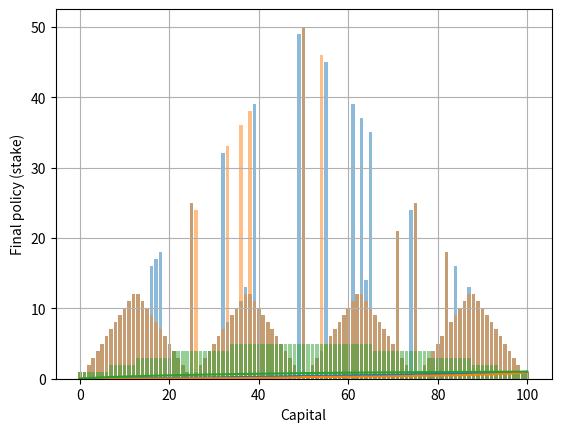

The script that saved this image:
# -*- coding: utf-8 -*-
"""Gambler.ipynb

Automatically generated by Colab.

Original file is located at
    https://colab.research.google.com/<link-removed>

In this notebook, i am trying to solve problem 4.9 from Sutton and Barto's textbook, which demands solving the gambler's problem using the value iteration method.
All of the configs are based on the assumptions of the exercise.
"""

import numpy as np
import matplotlib.pyplot as plt

"""Value Iteration Algorithm
\begin{equation}
    V_{k+1}(s) = \max_{a} \sum_{s'} P(s'| s, a) [ R(s,a, s') + \gamma V_k(s')
\end{equation}
"""

n = 100
v = np.zeros(n+1) #Creating dummy vector for saving value states
v[100] = 1 #Based on the text 'The reward is zero on all transitions except those on which the gambler reaches his goal, when it is +1.'
q = np.zeros((n+1, n+1)) #Creating action-state matrix
pi_star = np.ones(n+1)   #Creating dummy vector for saving optimal action in each state
nepochs = 100

def value_iteration(p_head):
  for i in range(nepochs):
    for s in range(1, n):
     v[s] = np.max(q[s,:]) #According to Bellman Optimality Equation for v∗
     pi_star[s] = np.argmax(q[s,:]) #An optimal policy can be found by maximising over q∗(s, a)
     for a in range(1, min(s, n - s) + 1):
      q[s,a] = p_head * v[s+a] + (1-p_head) * v[s-a] #Calculate the value for all action in a given state





  x = range(n+1)
  plt.plot(x,v)
  plt.grid(True)
  plt.xlabel('Capital')
  plt.ylabel('Value Estimates')
  plt.show()

  x = range(n+1)
  y = pi_star
  plt.bar(x, y, align='center', alpha=0.5)
  plt.xlabel('Capital')
  plt.ylabel('Final policy (stake)')
  plt.show()

  return q[s,a], pi_star

value_iteration(p_head=0.4)

value_iteration(p_head=0.25)

value_iteration(p_head=0.55)